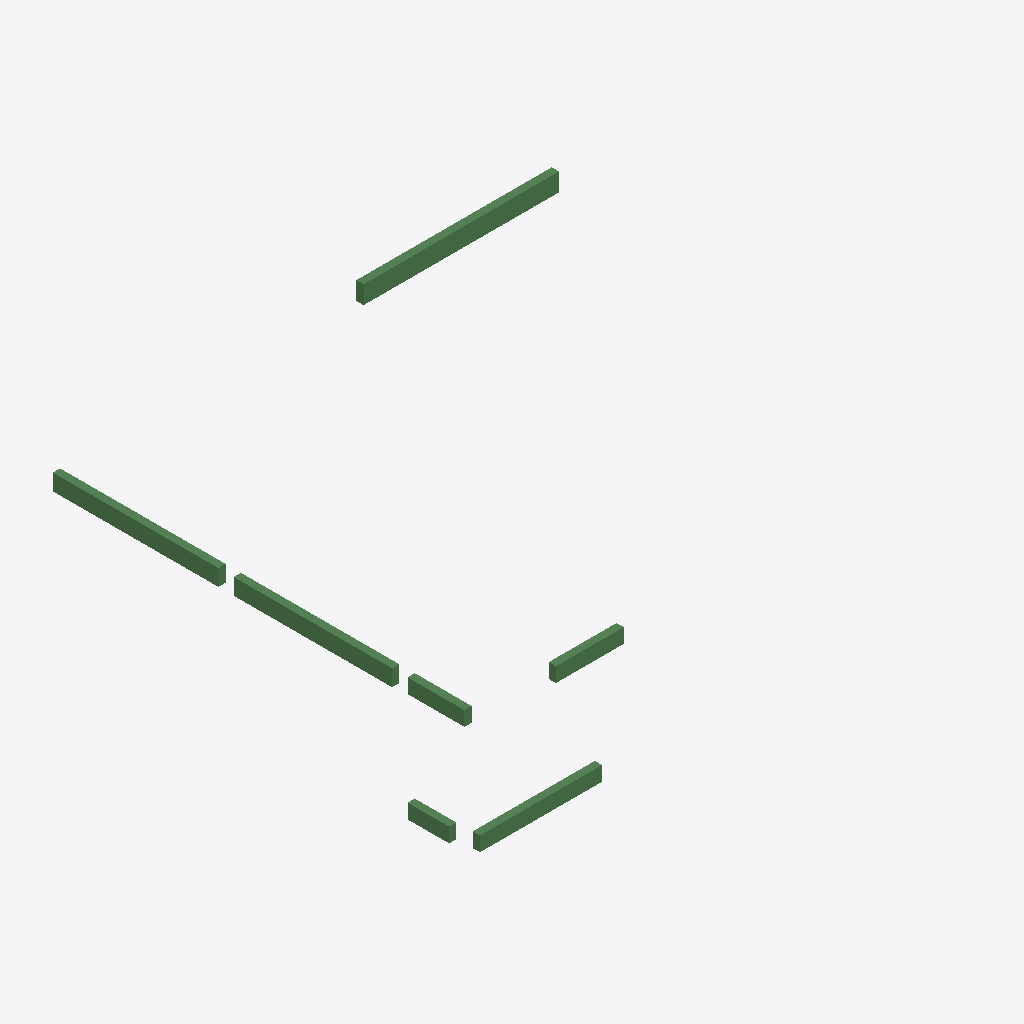
Isometric view of an IFC building model (IFC-SPF (STEP), schema IFC2X3, length unit millimetre), seen from the south-west, elements coloured by IFC class (only those large enough to see are counted): 7 beams (green).
Extent 14.2 m × 12.0 m × 3.4 m (x, y, z). Storeys (2): 3层平面图 at 6.00 m; 4层 at 9.00 m. Elements (10): 10 IfcBeam.

HEADER;
FILE_DESCRIPTION((''),'2;1');
FILE_NAME('','2023-05-09T17:19:20',(''),(''),'','BIMserver','');
FILE_SCHEMA(('IFC2X3'));
ENDSEC;
DATA;
#208=IFCPROJECT('1J5sbZvdvB_hhZ5d_ASqfT',#48,'项目编号',$,$,'项目名称','项目状态',(#53),#1);
#200=IFCSITE('1J5sbZvdvB_hhZ5d_ASqfV',#48,'Default',$,'',#201,$,$,.ELEMENT.,(42,21,31,181945),(-71,-3,-24,-263305),0.0,$,$);
#206=IFCBUILDING('1J5sbZvdvB_hhZ5d_ASqfS',#48,'',$,$,#207,$,'',.ELEMENT.,$,$,$);
#195=IFCBUILDINGSTOREY('1J5sbZvdvB_hhZ5dzrZwvH',#48,'3层平面图',$,$,#196,$,'3层平面图',.ELEMENT.,6000.00000000052);
#197=IFCBUILDINGSTOREY('1J5sbZvdvB_hhZ5dzrZwck',#48,'4层',$,$,#198,$,'4层',.ELEMENT.,9000.00000000052);
#312=IFCBEAM('0rm6_PkL9Cs8aVAPDlpiyE',#48,'混凝土 - 矩形梁:住宅楼梁200 x 500mm:282685',$,'混凝土 - 矩形梁:住宅楼梁200 x 500mm:212828',#301,#73,'282685');
#307=IFCBEAM('0rm6_PkL9Cs8aVAPDlpj7q',#48,'混凝土 - 矩形梁:住宅楼梁200 x 450mm:282311',$,'住宅楼梁200 x 450mm',#291,#63,'282311');
#306=IFCBEAM('0rm6_PkL9Cs8aVAPDlpj7s',#48,'混凝土 - 矩形梁:住宅楼梁200 x 450mm:282309',$,'住宅楼梁200 x 450mm',#288,#61,'282309');
#304=IFCBEAM('0rm6_PkL9Cs8aVAPDlpjD4',#48,'混凝土 - 矩形梁:住宅楼梁200 x 400mm:281719',$,'住宅楼梁200 x 400mm',#284,#57,'281719');
#305=IFCBEAM('0rm6_PkL9Cs8aVAPDlpjDD',#48,'混凝土 - 矩形梁:住宅楼梁200 x 400mm:281726',$,'住宅楼梁200 x 400mm',#286,#59,'281726');
#308=IFCBEAM('0rm6_PkL9Cs8aVAPDlpj7w',#48,'混凝土 - 矩形梁:住宅楼梁200 x 400mm:282313',$,'住宅楼梁200 x 400mm',#293,#65,'282313');
#303=IFCBEAM('0rm6_PkL9Cs8aVAPDlpjD6',#48,'混凝土 - 矩形梁:住宅楼梁200 x 400mm:281717',$,'住宅楼梁200 x 400mm',#279,#55,'281717');
ENDSEC;
